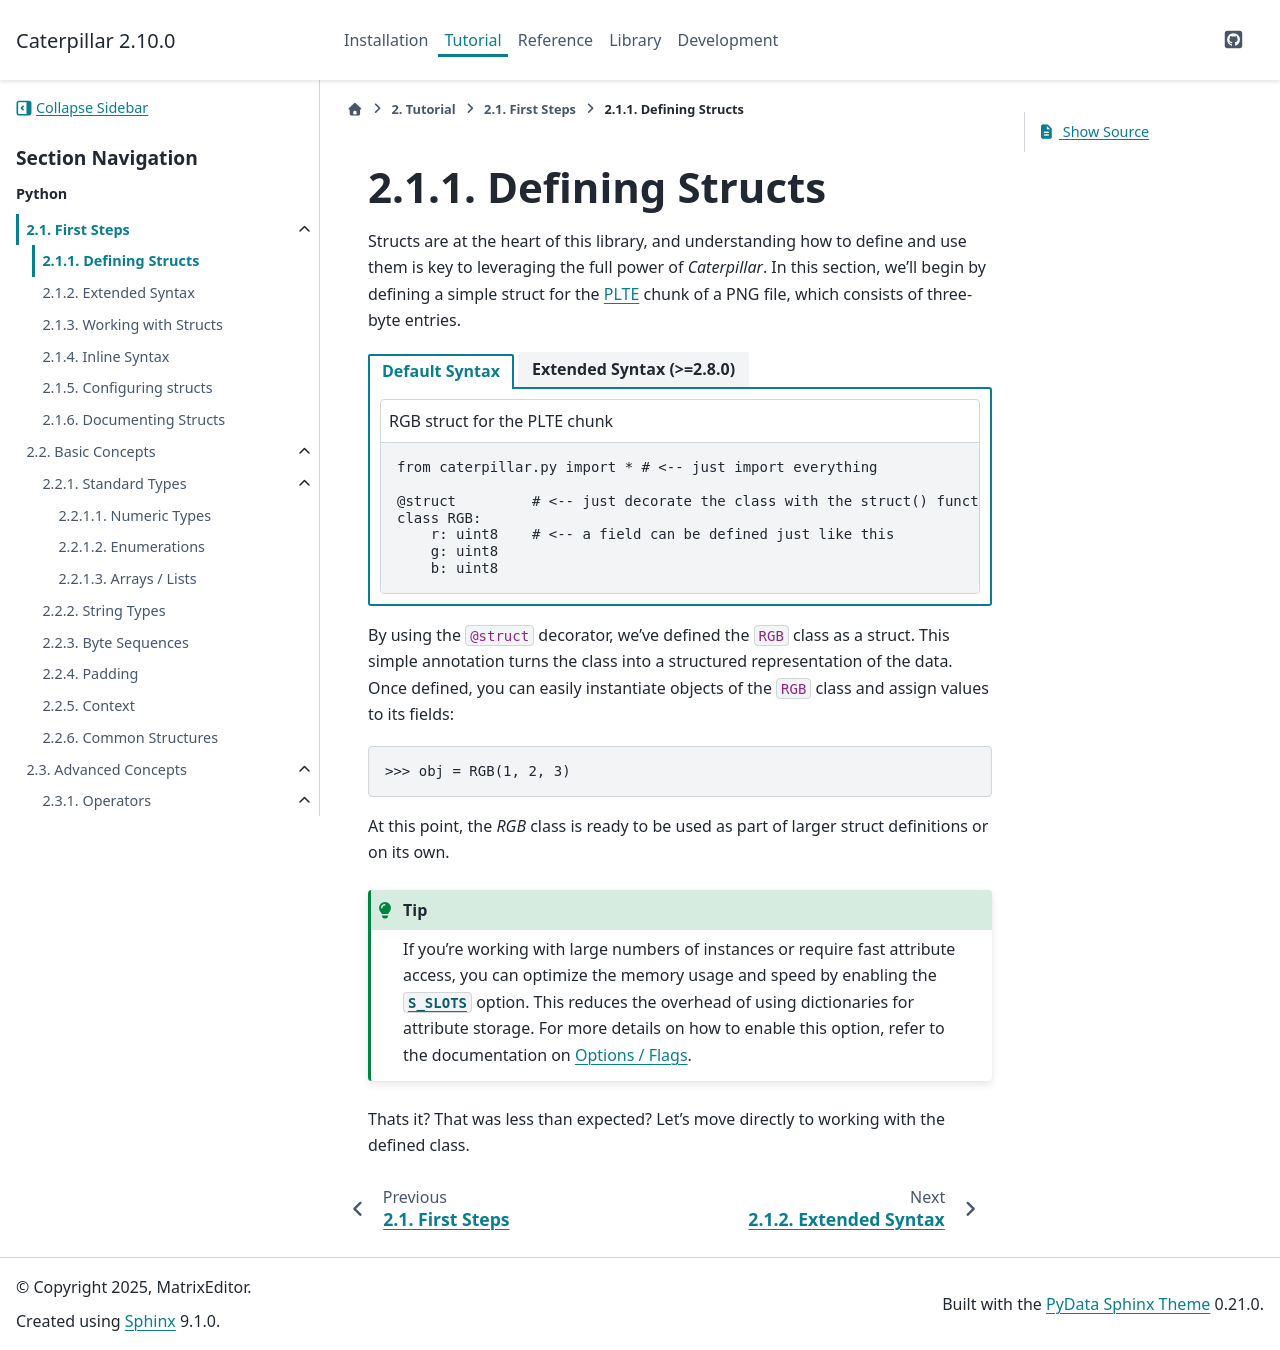

repository: MatrixEditor/caterpillar · page: tutorial/first_steps/structdef.html · generator: sphinx

.. _first_steps-structdef:

Defining Structs
=================

Structs are at the heart of this library, and understanding how to define and use them
is key to leveraging the full power of *Caterpillar*. In this section, we'll begin by
defining a simple struct for the  `PLTE <https://www.w3.org/TR/png/#11PLTE>`_ chunk of
a PNG file, which consists of three-byte entries.

.. tab-set::
    :sync-group: syntax

    .. tab-item:: Default Syntax
        :sync: default

        .. code-block:: python
            :caption: RGB struct for the PLTE chunk

            from caterpillar.py import * # <-- just import everything

            @struct         # <-- just decorate the class with the struct() function
            class RGB:
                r: uint8    # <-- a field can be defined just like this
                g: uint8
                b: uint8

    .. tab-item:: Extended Syntax (>=2.8.0)
        :sync: extended

        .. code-block:: python
            :caption: RGB struct for the PLTE chunk

            from caterpillar.py import struct     # <-- struct creator
            from caterpillar.types import uint8_t # <-- basic integer type

            @struct         # <-- just decorate the class with the struct() function
            class RGB:
                r: uint8_t  # <-- a field can be defined just like this
                g: uint8_t
                b: uint8_t


By using the :code:`@struct` decorator, we've defined the :code:`RGB` class as
a struct. This simple annotation turns the class into a structured representation
of the data. Once defined, you can easily instantiate objects of the :code:`RGB`
class and assign values to its fields:

>>> obj = RGB(1, 2, 3)

At this point, the `RGB` class is ready to be used as part of larger struct definitions
or on its own.

.. tip::
    If you're working with large numbers of instances or require fast attribute access,
    you can optimize the memory usage and speed by enabling the :attr:`~caterpillar.options.S_SLOTS`
    option. This reduces the overhead of using dictionaries for attribute storage. For more details
    on how to enable this option, refer to the documentation on :ref:`options`.


Thats it? That was less than expected? Let's move directly to working with the defined class.
